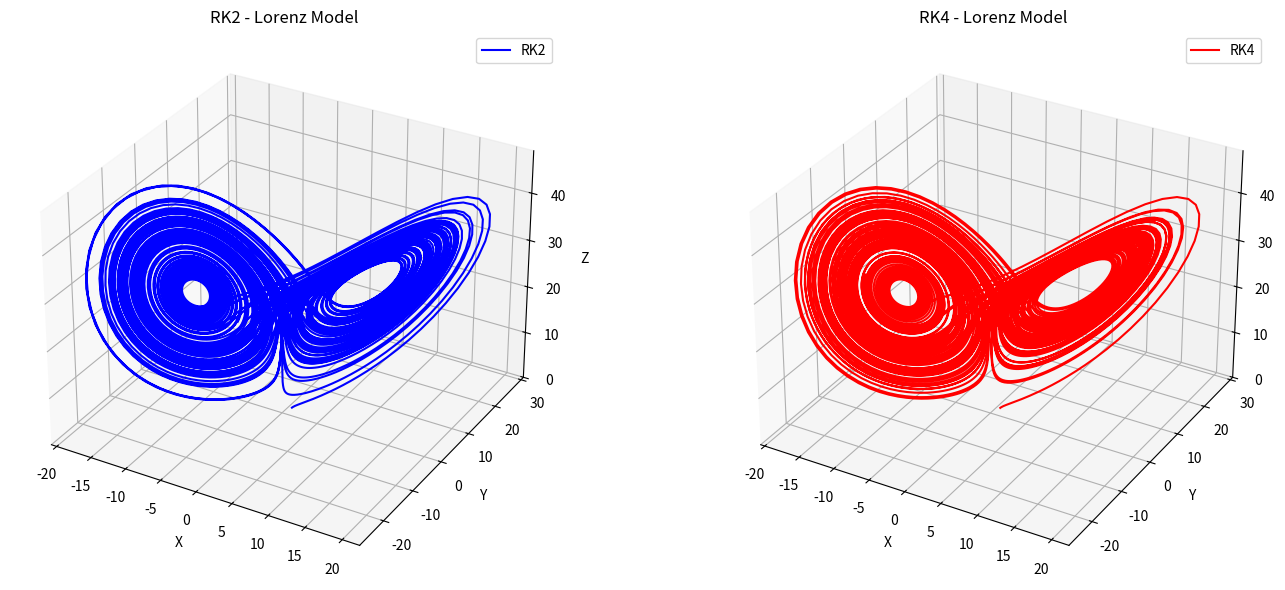

Source code (Python):
import numpy as np
import matplotlib.pyplot as plt

# Lorenz Model 

def LorenzModel(x, y, z, sigma, r, q):
    dxdt = sigma*(y-x)
    dydt = r*x-y-x*z
    dzdt = x*y - q*z
    return dxdt, dydt, dzdt

# Runge - Kutte :: (RK2) for Lorenz

def RK2(h, x0, y0, z0, sigma, r, q, num_steps):
    results = np.zeros((num_steps + 1, 3))
    results[0, :] = x0, y0, z0

    for i in range(num_steps):
        x, y, z = results[i, :]
        k1x, k1y, k1z = LorenzModel(x, y, z, sigma, r, q)
        k2x, k2y, k2z = LorenzModel(x + h * k1x, y + h * k1y, z + h*k1z, sigma, r, q)

        x_new = x + 0.5 * h * (k1x + k2x)
        y_new = y + 0.5 * h * (k1y + k2y)
        z_new = z + 0.5 * h * (k1z + k2z)

        results[i + 1, :] = x_new, y_new, z_new

    return results


# Runge - Kutte :: (RK4) for Lorenz

def RK4(h, x0, y0, z0, sigma, r, q, num_steps):
    results = np.zeros((num_steps + 1, 3))
    results[0, :] = x0, y0, z0

    for i in range(num_steps):
        x, y, z = results[i, :]
        
        k1x, k1y, k1z = LorenzModel(x, y, z, sigma, r, q)
        k2x, k2y, k2z = LorenzModel(x + 0.5 * h * k1x, y + 0.5 * h * k1y, z + 0.5 * h * k1z, sigma, r, q)
        k3x, k3y, k3z = LorenzModel(x + 0.5 * h * k2x, y + 0.5 * h * k2y, z + 0.5 * h * k2z, sigma, r, q)
        k4x, k4y, k4z = LorenzModel(x + h * k3x, y + h * k3y, z + h * k3z, sigma, r, q)

        x_new = x + (h / 6.0) * (k1x + 2 * k2x + 2 * k3x + k4x)
        y_new = y + (h / 6.0) * (k1y + 2 * k2y + 2 * k3y + k4y)
        z_new = z + (h / 6.0) * (k1z + 2 * k2z + 2 * k3z + k4z)


        results[i + 1, :] = x_new, y_new, z_new

    return results

if __name__ == '__main__':
        
    # Parameters

    # Initial conditions
    x0, y0, z0 = 1, 1, 1
    sigma = 10.0
    r = 28.0
    q = 8/3

    # Time step and number of steps
    h = 0.01
    num_steps = 10000

    # :)

    # Run RK2 and RK4 methods
    results_rk2 = RK2(h, x0, y0, z0, sigma, r, q, num_steps)
    results_rk4 = RK4(h, x0, y0, z0, sigma, r, q, num_steps)

    # Plotting
    fig = plt.figure(figsize=(15, 6))

    # Plotting RK2 results in 3D
    ax1 = fig.add_subplot(121, projection='3d')
    ax1.plot(results_rk2[:, 0], results_rk2[:, 1], results_rk2[:, 2], label='RK2', color='blue')
    ax1.set_title('RK2 - Lorenz Model')
    ax1.set_xlabel('X')
    ax1.set_ylabel('Y')
    ax1.set_zlabel('Z')
    ax1.legend()

    # Plotting RK4 results in 3D
    ax2 = fig.add_subplot(122, projection='3d')
    ax2.plot(results_rk4[:, 0], results_rk4[:, 1], results_rk4[:, 2], label='RK4', color='red')
    ax2.set_title('RK4 - Lorenz Model')
    ax2.set_xlabel('X')
    ax2.set_ylabel('Y')
    ax2.set_zlabel('Z')
    ax2.legend()

    plt.tight_layout()
    plt.show()
